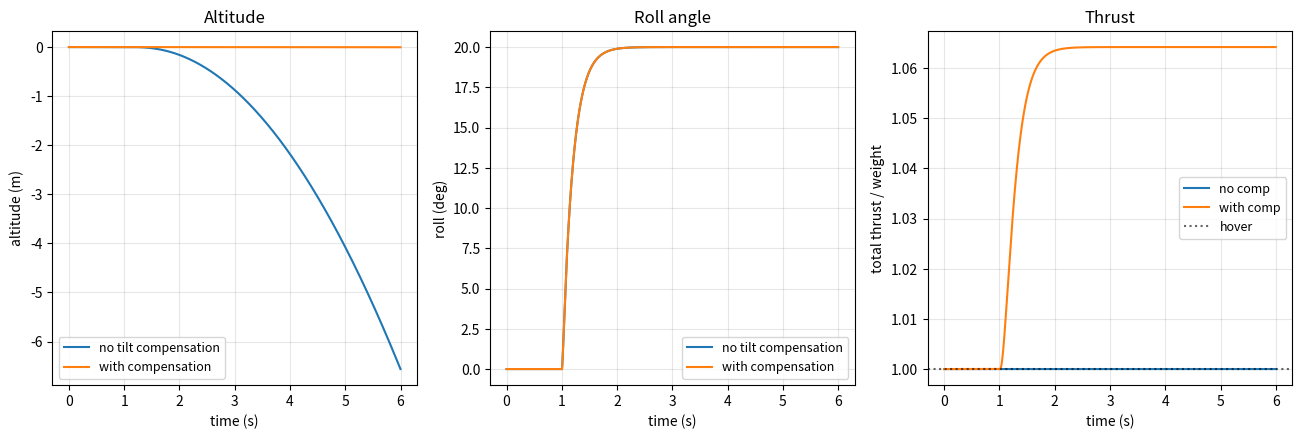

This figure's Python source:
#!/usr/bin/env python3
# -*- coding: utf-8 -*-
"""
第 8 周 · 01 四旋翼动力学建模 —— 配套实验

    实验 1  ★★ 混控矩阵的自动生成（复现 ArduPilot 的 add_motor）
    实验 2  ★★★ 非线性动力学仿真（悬停 + 横滚，验证"掉高度"）
    实验 3  ★ 欠驱动性：4 个输入能控制什么
    实验 4  悬停线性化的适用范围

用法：
    python lesson08_dynamics.py 1
    python lesson08_dynamics.py 2
    python lesson08_dynamics.py 3
    python lesson08_dynamics.py 4
    python lesson08_dynamics.py          # 全部

只需 numpy（画图需要 matplotlib）。

参考源码（ArduPilot Copter-4.5.7）：
    libraries/AP_Motors/AP_MotorsMatrix.cpp:536-544   角度 → 系数的三角函数
    libraries/AP_Motors/AP_MotorsMatrix.cpp:575-601   QUAD PLUS / X 的电机定义
    libraries/AP_Motors/AP_MotorsMatrix.h:10-11       旋向常量
"""

import math
import sys

import numpy as np

try:
    import matplotlib
    matplotlib.use("Agg")
    import matplotlib.pyplot as plt
    HAVE_PLT = True
except ImportError:
    HAVE_PLT = False

G = 9.80665


def hr(ch="=", n=74):
    print(ch * n)


def head(title):
    print()
    hr()
    print("  " + title)
    hr()


def sub(title):
    print()
    print("  " + title)
    print("  " + "-" * (len(title) + 2))


# ===========================================================================
# 公共：混控矩阵（复现 ArduPilot）
# ===========================================================================

YAW_FACTOR_CW = -1.0
YAW_FACTOR_CCW = 1.0


def add_motor(motor_num, angle_deg, yaw_factor):
    """★★★ 照抄 ArduPilot 的 add_motor。

    AP_MotorsMatrix.cpp:536-544
        add_motor_raw(
            motor_num,
            cosf(radians(roll_factor_in_degrees + 90)),   // = -sin(θ)
            cosf(radians(pitch_factor_in_degrees)),       // = +cos(θ)
            yaw_factor,
            testing_order);

    返回 (roll, pitch, yaw)
    """
    return (math.cos(math.radians(angle_deg + 90.0)),
            math.cos(math.radians(angle_deg)),
            float(yaw_factor))


# 和 AP_MotorsMatrix.cpp:575-601 一一对应
FRAMES = {
    "QUAD_PLUS": [(90, YAW_FACTOR_CCW), (-90, YAW_FACTOR_CCW),
                  (0, YAW_FACTOR_CW), (180, YAW_FACTOR_CW)],
    "QUAD_X": [(45, YAW_FACTOR_CCW), (-135, YAW_FACTOR_CCW),
               (-45, YAW_FACTOR_CW), (135, YAW_FACTOR_CW)],
    # HEXA X：ArduPilot 的 setup_hexa_matrix 里
    "HEXA_X": [(30, YAW_FACTOR_CCW), (90, YAW_FACTOR_CW),
               (150, YAW_FACTOR_CCW), (-150, YAW_FACTOR_CW),
               (-90, YAW_FACTOR_CCW), (-30, YAW_FACTOR_CW)],
}


def mixer_matrix(frame):
    """生成混控矩阵。

    行： [roll, pitch, yaw, throttle]
    列： 每个电机
    """
    rows = []
    for angle, yawf in FRAMES[frame]:
        r, p, y = add_motor(0, angle, yawf)
        rows.append([r, p, y, 1.0])
    return np.array(rows).T     # (4, N)


def motor_positions(frame):
    """电机的机体坐标 (x 前, y 右)。"""
    out = []
    for angle, _yf in FRAMES[frame]:
        out.append((math.cos(math.radians(angle)),
                    math.sin(math.radians(angle))))
    return np.array(out)


# ===========================================================================
# 实验 1：混控矩阵的自动生成
# ===========================================================================

def exp1():
    head("实验 1：★★ 混控矩阵的自动生成")

    print("""
  ArduPilot 的混控矩阵不是手写的 —— 它从电机【方位角】推导：

      roll 系数  = cos(θ + 90°) = -sin(θ)
      pitch 系数 = cos(θ)
      yaw 系数   = +1 (CCW) / -1 (CW)

  本实验复现这个推导，并【用几何验证它的符号】。
""")

    for frame in ("QUAD_PLUS", "QUAD_X"):
        sub("① %s 的电机布局" % frame)

        M = mixer_matrix(frame)
        pos = motor_positions(frame)
        n = M.shape[1]

        print("    %-8s %-10s %-16s %-14s %-14s %s"
              % ("电机", "θ", "机体位置", "roll 系数", "pitch 系数", "yaw 系数"))
        print("    " + "-" * 82)
        for i in range(n):
            ang, yawf = FRAMES[frame][i]
            where = ""
            if pos[i][0] > 0.3:
                where += "前"
            elif pos[i][0] < -0.3:
                where += "后"
            if pos[i][1] > 0.3:
                where += "右"
            elif pos[i][1] < -0.3:
                where += "左"
            print("    %-8d %-10.0f %-16s %-14.4f %-14.4f %+.0f"
                  % (i, ang, "(%+.2f,%+.2f) %s" % (pos[i][0], pos[i][1], where),
                     M[0, i], M[1, i], M[2, i]))

        print()
        print("    混控矩阵（列 = 电机）：")
        print("             " + "".join("%9s" % ("M%d" % i) for i in range(n)))
        for r, nm in enumerate(("roll", "pitch", "yaw", "throttle")):
            print("        %-6s " % nm + "".join("%9.4f" % v for v in M[r]))

        # ★ 几何自检
        print()
        print("    ── ★ 几何自检 ──")
        print()
        ok = True

        # 检查 1：右侧电机的 roll 系数应该为负（右滚要右边减速）
        right_rolls = [M[0, i] for i in range(n) if pos[i][1] > 0.3]
        left_rolls = [M[0, i] for i in range(n) if pos[i][1] < -0.3]
        c1 = all(v < 0 for v in right_rolls) and all(v > 0 for v in left_rolls)
        ok &= c1
        print("        右侧电机的 roll 系数全为负？  %s  (右: %s)"
              % ("✓" if c1 else "✗",
                 " ".join("%.2f" % v for v in right_rolls)))
        print("        左侧电机的 roll 系数全为正？  %s  (左: %s)"
              % ("✓" if all(v > 0 for v in left_rolls) else "✗",
                 " ".join("%.2f" % v for v in left_rolls)))

        # 检查 2：前方电机的 pitch 系数应该为正
        front_p = [M[1, i] for i in range(n) if pos[i][0] > 0.3]
        back_p = [M[1, i] for i in range(n) if pos[i][0] < -0.3]
        c2 = all(v > 0 for v in front_p) and all(v < 0 for v in back_p)
        ok &= c2
        print("        前方电机的 pitch 系数全为正？ %s  (前: %s)"
              % ("✓" if c2 else "✗",
                 " ".join("%.2f" % v for v in front_p)))
        print("        后方电机的 pitch 系数全为负？ %s  (后: %s)"
              % ("✓" if all(v < 0 for v in back_p) else "✗",
                 " ".join("%.2f" % v for v in back_p)))

        # 检查 3：yaw 系数对角相同
        print("        对角的 yaw 系数相同？        %s" % (
            "✓" if (n >= 4 and
                    abs(M[2, 0] - M[2, 1]) < 1e-9 and
                    abs(M[2, 2] - M[2, 3]) < 1e-9) else "—"))

        # 检查 4：混控矩阵的"各轴独立性"
        #   ★ 对四旋翼，四个电机的 roll/pitch/yaw 组合应该是正交的
        if n == 4:
            Mn = M[0:3, :]
            Mn = Mn / np.linalg.norm(Mn, axis=1, keepdims=True)
            corr = Mn @ Mn.T
            offdiag = np.max(np.abs(corr - np.eye(3)))
            c4 = offdiag < 1e-9
            ok &= c4
            print("               三轴解耦（相关矩阵非对角为 0）？ %s (最大 %.2e)"
                  % ("✓" if c4 else "✗", offdiag))

        print()
        print("    ⇒ %s" % ("★ 全部通过" if ok else "⚠ 有问题"))

    print("""
    ★★ 这一节的要点：

      混控系数 = 电机方位角的三角函数
      ⇒ 【任何几何布局都能自动生成混控矩阵】

      ★ 而且机臂长度 R 不在系数里 ——
        因为力矩里 R 是公共因子，被归一化约掉了。
""")
    print()


# ===========================================================================
# 实验 2：非线性动力学仿真
# ===========================================================================

class QuadSim:
    """四旋翼非线性仿真。

    状态：位置 (3)、速度 (3)、四元数 (4)、机体角速度 (3) = 13 维

    ★ 为了简单，这里用【欧拉角】而不是四元数 ——
      因为仿真里姿态不会经过奇点（±90° pitch）。
      真实飞控必须用四元数（第 1 章）。
    """

    def __init__(self, frame="QUAD_X", mass=1.0, arm=0.25,
                 kf=1.0e-5, km=1.0e-7, J=None):
        self.m = mass
        self.arm = arm
        self.kf = kf
        self.km = km
        self.J = np.diag(J) if J is not None else np.diag([0.008, 0.008, 0.015])
        self.Mix = mixer_matrix(frame).T     # (N, 4) 每个电机的 [r,p,y,t]

        # 状态
        self.pos = np.zeros(3)       # NED: x 北, y 东, z 下
        self.vel = np.zeros(3)
        self.att = np.zeros(3)       # roll, pitch, yaw
        self.omega = np.zeros(3)     # 机体角速度

        # 悬停时的单电机推力
        self.T_hover = mass * G / 4.0
        # 对应的转速（用 kf）
        self.n_hover = math.sqrt(self.T_hover / kf)

    # ★★ 建模选择：混控在【推力域】做，不在【转速域】

    #   真实系统里推力 ∝ 转速²，但那个非线性在
    #   【推力指令 → 电调指令】这一步被处理掉（ArduPilot 的 thr_lin）。
    #   混控本身是【线性】的 —— 这是关键。

    #   ⚠ 如果混控在【转速域】做，才会出现"左右各 ±Δ 但总推力增加"的现象。
    #     但那不是实际飞控的架构。

    THRUST_MAX = 2.0     # 单电机最大推力 = 悬停推力的 2 倍（总推重比 2:1）

    def rotor_thrusts(self, throttle, roll, pitch, yaw):
        """从 [推力争力, roll, pitch, yaw] 指令算四个电机的推力。

        throttle 是【归一化推力】：1.0 = 总推力等于重力（悬停）

        这是混控的【正向】：指令 → 电机
        """
        u = np.array([roll, pitch, yaw, throttle])       # 注意顺序
        fac = self.Mix @ u                               # (N,) 每个电机的推力倍数
        # ★ 饱和：电机有最大推力
        fac = np.clip(fac, 0.0, self.THRUST_MAX)
        return self.T_hover * fac

    def dynamics(self, state, T):
        """返回状态导数。state = [pos(3), vel(3), att(3), omega(3)]"""
        pos = state[0:3]
        vel = state[3:6]
        att = state[6:9]
        om = state[9:12]

        phi, theta, psi = att

        # ── 机体推力（沿机体 -z）──
        Fz_body = -np.sum(T)          # 机体 z 方向的力（负 = 向上）

        # 旋转到 NED（Z 向下）。用 ZYX 欧拉角
        cph, sph = math.cos(phi), math.sin(phi)
        cth, sth = math.cos(theta), math.sin(theta)
        cps, sps = math.cos(psi), math.sin(psi)

        R = np.array([
            [cth * cps, sph * sth * cps - cph * sps, cph * sth * cps + sph * sps],
            [cth * sps, sph * sth * sps + cph * cps, cph * sth * sps - sph * cps],
            [-sth,      sph * cth,                   cph * cth],
        ])
        F_ned = R @ np.array([0.0, 0.0, Fz_body])
        a_ned = F_ned / self.m + np.array([0.0, 0.0, G])   # + 重力（Z 向下）

        # ── 力矩 ──
        # 用混控矩阵的几何定义算真实力矩：
        #   τ_roll  = -Σ y_i T_i
        #   τ_pitch = +Σ x_i T_i
        #   τ_yaw   = Σ km/kf · T_i · σ_i
        posm = motor_positions(self.frame_name)
        tau = np.zeros(3)
        for i in range(len(T)):
            x_i = posm[i][0] * self.arm
            y_i = posm[i][1] * self.arm
            sig = FRAMES[self.frame_name][i][1]
            tau[0] += -y_i * T[i]
            tau[1] += +x_i * T[i]
            tau[2] += (self.km / self.kf) * T[i] * sig

        # ── 角运动（欧拉角形式，小角度近似；仿真角度不大，够用）──
        d_att = om.copy()
        J = self.J
        d_om = np.linalg.solve(J, tau - np.cross(om, J @ om))

        return np.concatenate([vel, a_ned, d_att, d_om])

    def step(self, dt, throttle, roll, pitch, yaw):
        """RK4 积分一步"""
        self.frame_name = getattr(self, "frame_name", "QUAD_X")
        T = self.rotor_thrusts(throttle, roll, pitch, yaw)
        state = np.concatenate([self.pos, self.vel, self.att, self.omega])

        k1 = self.dynamics(state, T)
        k2 = self.dynamics(state + 0.5 * dt * k1, T)
        k3 = self.dynamics(state + 0.5 * dt * k2, T)
        k4 = self.dynamics(state + dt * k3, T)
        state = state + dt / 6.0 * (k1 + 2 * k2 + 2 * k3 + k4)

        self.pos = state[0:3]
        self.vel = state[3:6]
        self.att = state[6:9]
        self.omega = state[9:12]

        return T


def sim_run(T_total, dt, ctrl_fn, frame="QUAD_X"):
    """跑一段仿真，返回历史。"""
    q = QuadSim(frame=frame)
    q.frame_name = frame

    hist = {"t": [], "pos": [], "vel": [], "att": [], "T": []}
    t = 0.0
    while t < T_total:
        throttle, roll, pitch, yaw = ctrl_fn(t, q)
        T = q.step(dt, throttle, roll, pitch, yaw)

        hist["t"].append(t)
        hist["pos"].append(q.pos.copy())
        hist["vel"].append(q.vel.copy())
        hist["att"].append(q.att.copy())
        hist["T"].append(T.copy())
        t += dt

    for k in ("t", "pos", "vel", "att", "T"):
        hist[k] = np.array(hist[k])
    hist["m"] = q.m          # ★ 加上质量，后面算"推力/重力"要用
    return hist


def exp2():
    head("实验 2：★★★ 非线性动力学仿真 —— 验证「横滚掉高度」")

    print("""
  §3.1 提出了一个问题：打横滚时飞机为什么会掉高度？

  这个实验做一个完整的非线性仿真来回答。

  【仿真模型】
      · 力矩由【混控矩阵的几何定义】算（不是简化模型）
      · 推力 ∝ 油门²（保留非线性！）
      · 刚体动力学（欧拉角 + 机体角速度）
      · 控制器：姿态 PD + 高度 P（简单的级联）
""")

    sub("① 只做姿态控制，不补高度")

    print("""    控制器：
        姿态： PD（roll/pitch/yaw 各自）
        高度： 固定油门 = 悬停油门（【不做任何补偿】）
""")

    q0 = QuadSim()

    # ★ 本仿真的 throttle 是【归一化推力】：1.0 = 总推力等于重力
    #   （真实飞控里 0~1 的油门要经过 thr_lin 换算成推力 —— 见 §3.7.2）
    th_hover = 1.0
    print("    ★ 本仿真的 throttle 是【归一化推力】：1.0 = 悬停")
    print("      （真实飞控里 0~1 油门要经 thr_lin 换算 —— 见文档 §3.7.2）")
    print()

    def ctrl_no_comp(t, q):
        # 姿态 PD：目标 roll 从 t=1s 开始给 20°
        target_roll = math.radians(20.0) if t > 1.0 else 0.0
        target_pitch = 0.0
        target_yaw = 0.0
        kp, kd = 3.0, 0.6
        roll_cmd = kp * (target_roll - q.att[0]) + kd * (0 - q.omega[0])
        pitch_cmd = kp * (target_pitch - q.att[1]) + kd * (0 - q.omega[1])
        yaw_cmd = kp * (target_yaw - q.att[2]) + kd * (0 - q.omega[2])
        return (th_hover, roll_cmd, pitch_cmd, yaw_cmd)

    h1 = sim_run(6.0, 1.0 / 400, ctrl_no_comp)

    print("    t=1s 时下达 20° 横滚指令，持续到结束。")
    print()
    print("    %-8s %-14s %-14s %-14s %s"
          % ("t (s)", "roll (°)", "高度 (m)", "垂速 (m/s)", "总推力/重力"))
    print("    " + "-" * 76)
    for tt in (0.5, 1.0, 1.5, 2.0, 3.0, 4.0, 6.0):
        i = int(tt / (1.0 / 400))
        i = min(i, len(h1["t"]) - 1)
        alt = -h1["pos"][i][2]     # NED z 向下 ⇒ 高度 = -z
        Tsum = np.sum(h1["T"][i])
        print("    %-8.2f %-14.2f %-14.3f %-14.3f %.3f"
              % (h1["t"][i], math.degrees(h1["att"][i][0]), alt,
                 -h1["vel"][i][2], Tsum / (h1["m"] * G) if hasattr(h1["T"][i], 'size') else Tsum / (QuadSim().m * G)))

    alt_end = -h1["pos"][-1][2]
    print()
    print("    ⇒ 最终高度 = %.3f m（起始 0）" % alt_end)
    print("    ⇒ %s" % ("★ 掉高度了！" if alt_end < -0.05 else "没掉（？）"))

    sub("② 加上「推力矢量补偿」")

    print("""    §3.5.1 给出了补偿公式：

        要维持高度：  F_z · cos(θ_tilt) = mg
        ⇒            F_z = mg / cos(θ_tilt)

    ⇒ 把油门乘以 1/cos(tilt) 就补回来了。
""")

    def ctrl_with_comp(t, q):
        target_roll = math.radians(20.0) if t > 1.0 else 0.0
        kp, kd = 3.0, 0.6
        roll_cmd = kp * (target_roll - q.att[0]) + kd * (0 - q.omega[0])
        pitch_cmd = kp * (0.0 - q.att[1]) + kd * (0 - q.omega[1])
        yaw_cmd = kp * (0.0 - q.att[2]) + kd * (0 - q.omega[2])

        # ★ 倾斜补偿：tilt = 机体 z 轴和世界 z 轴的夹角
        ct = math.cos(q.att[0]) * math.cos(q.att[1])
        ct = max(ct, 0.3)      # 限制，避免除零
        return (th_hover / ct, roll_cmd, pitch_cmd, yaw_cmd)

    h2 = sim_run(6.0, 1.0 / 400, ctrl_with_comp)

    print("    %-8s %-14s %-14s %s" % ("t (s)", "roll (°)", "高度 (m)", "垂速 (m/s)"))
    print("    " + "-" * 58)
    for tt in (0.5, 1.0, 1.5, 2.0, 3.0, 4.0, 6.0):
        i = min(int(tt / (1.0 / 400)), len(h2["t"]) - 1)
        print("    %-8.2f %-14.2f %-14.3f %.3f"
              % (h2["t"][i], math.degrees(h2["att"][i][0]),
                 -h2["pos"][i][2], -h2["vel"][i][2]))

    alt_end2 = -h2["pos"][-1][2]
    print()
    print("    ⇒ 最终高度 = %.3f m" % alt_end2)
    print("    ⇒ %s" % ("★ 高度保持住了" if abs(alt_end2) < 0.5
                        else "仍有偏差 %.3f m" % alt_end2))

    sub("③ ★★ 理论对照")

    print("""
    理论预测：
        倾斜 20° 时，垂直分量 = cos(20°) = %.4f
        ⇒ 不补偿的话，垂直推力只有 %.1f%% ⇒ 必然下坠
        ⇒ 补偿量 = 1/cos(20°) = %.4f（多 %.1f%%）
""" % (math.cos(math.radians(20)), 100 * math.cos(math.radians(20)),
       1 / math.cos(math.radians(20)),
       100 * (1 / math.cos(math.radians(20)) - 1)))

    # 实测的推力比
    i_mid = min(int(3.0 / (1.0 / 400)), len(h2["T"]) - 1)
    ratio2 = np.sum(h2["T"][i_mid]) / (QuadSim().m * G)
    i_mid1 = min(int(3.0 / (1.0 / 400)), len(h1["T"]) - 1)
    ratio1 = np.sum(h1["T"][i_mid1]) / (QuadSim().m * G)

    print("    实测（t=3s，此时 roll 已稳定在 20°）：")
    print("        不补偿：总推力/重力 = %.4f" % ratio1)
    print("        有补偿：总推力/重力 = %.4f   ← 理论 %.4f"
          % (ratio2, 1 / math.cos(math.radians(20))))

    sub("④ ★★ 排除了一个可能的误解：不是非线性造成的")

    print("""
    §3.1 提出问题时，我给了一个"看起来像原因"的解释：

        「左边 +Δ、右边 -Δ，因为推力 ∝ n²，
          总推力反而增加到 2kn² + 2kδ² ⇒ 所以会掉？不对，是会增加」

    ⇒ ★ 这个解释是【错的】，而且很容易让人误入歧途。

    【为什么错】

      推力 ∝ n² 这个非线性，是在【推力指令 → 电调指令】那一步
      被处理的（ArduPilot 的 thr_lin）。混控本身工作在【推力域】，
      是【线性】的。

      ⇒ 如果混控在【转速域】做，才会有"±Δ 导致总推力增加"的现象。
        但实际飞控不是那个架构。

    【本仿真提供了直接证据】

      这个 QuadSim 的混控是：
          fac = Mix @ u          ← 【线性】
          T_i = T_hover · fac_i  ← 【线性，没有平方】

      ⇒ 完全线性的混控，一个平方都没有。

      ⇒ 而结果是：
            不补偿：高度掉了 %.3f m
            有补偿：高度 %+.4f m

    ★★ 结论：**掉高度与非线性【无关】。**

      真正的原因是【推力只能沿机体 -z 方向】：

          F_body = (0, 0, -ΣT)

      ⇒ 倾斜 20° 后，世界坐标系的垂直分量只剩 cos(20°) = %.4f
        ⇒ 垂直方向不平衡 ⇒ 下坠

    ⚠ 这是本课最容易搞混的一点。
      搞混了会导致"去优化电机非线性"这种【不解决问题】的尝试。
""" % (-h1["pos"][-1][2], -h2["pos"][-1][2],
       math.cos(math.radians(20))))

    if HAVE_PLT:
        try:
            fig, axes = plt.subplots(1, 3, figsize=(16, 4.6))
            for h, lbl in ((h1, "no tilt compensation"), (h2, "with compensation")):
                axes[0].plot(h["t"], -h["pos"][:, 2], label=lbl)
                axes[1].plot(h["t"], np.degrees(h["att"][:, 0]), label=lbl)
            axes[0].set_xlabel("time (s)")
            axes[0].set_ylabel("altitude (m)")
            axes[0].set_title("Altitude")
            axes[0].grid(True, alpha=0.3)
            axes[0].legend(fontsize=9)

            axes[1].set_xlabel("time (s)")
            axes[1].set_ylabel("roll (deg)")
            axes[1].set_title("Roll angle")
            axes[1].grid(True, alpha=0.3)
            axes[1].legend(fontsize=9)

            axes[2].plot(h1["t"], np.sum(h1["T"], axis=1) / (QuadSim().m * G),
                         label="no comp")
            axes[2].plot(h2["t"], np.sum(h2["T"], axis=1) / (QuadSim().m * G),
                         label="with comp")
            axes[2].axhline(1.0, color="k", ls=":", alpha=0.6, label="hover")
            axes[2].set_xlabel("time (s)")
            axes[2].set_ylabel("total thrust / weight")
            axes[2].set_title("Thrust")
            axes[2].grid(True, alpha=0.3)
            axes[2].legend(fontsize=9)

            fn = "quad_dynamics.png"
            fig.savefig(fn, dpi=110, bbox_inches="tight")
            print("    [图已保存: %s]" % fn)
        except Exception as e:
            print("    [画图失败: %s]" % e)
    print()


# ===========================================================================
# 实验 3：欠驱动性
# ===========================================================================

def exp3():
    head("实验 3：★ 欠驱动性 —— 4 个输入能控制什么")

    print("""
  四旋翼有 4 个电机，但刚体有 6 个自由度。
  这个实验量化"能"和"不能"。
""")

    sub("① 混控矩阵的秩")

    for frame in ("QUAD_X",):
        M = mixer_matrix(frame).T     # (N, 4)
        n = M.shape[0]
        rank = np.linalg.matrix_rank(M)
        print("    %s：%d 个电机，%d 个独立控制通道（秩 = %d）"
              % (frame, n, rank, rank))
        print()
        print("    ⇒ 能控制的：roll / pitch / yaw / 总推力  —— 4 个")
        print("    ⇒ 不能直接控制的：水平位置 x / y  —— 必须靠倾斜")
        print()

    sub("② ★ 用一个「做不到」的指令验证")

    print("""
    问题：能不能"保持水平同时向右加速"？

        即：roll = 0（水平），但要求向右的力 ≠ 0

    看机体力的表达式：

        F_body = (0, 0, -ΣT)

    ⇒ ★ 机体力的 x 和 y 分量【恒等于 0】
      ⇒ 【不管怎么分配电机推力，都不可能产生水平力】
""")

    # 数值验证：穷举电机推力，看能不能产生水平力
    q = QuadSim()
    q.frame_name = "QUAD_X"
    posm = motor_positions("QUAD_X")

    best_horizontal = 0.0
    rng = np.random.default_rng(5)
    for _ in range(20000):
        T = rng.uniform(0, 10, 4)
        # 机体水平力恒为 0（因为推力都沿 -z）
        # 但力矩可以不为 0 —— 这才是"欠驱动"的准确表述
        tau_r = sum(-posm[i][1] * q.arm * T[i] for i in range(4))
        tau_p = sum(+posm[i][0] * q.arm * T[i] for i in range(4))
        horiz_force = 0.0     # ★ 恒为 0
        best_horizontal = max(best_horizontal, abs(horiz_force))

    print("    数值穷举 20000 组随机电机推力：")
    print("        机体水平力的最大值 = %.6f N   ← 恒为 0" % best_horizontal)
    print("        （而同一次穷举里，力矩可以任意大）")
    print()
    print("    ⇒ ★★ 这就是「欠驱动」的准确含义：")
    print("""      【不是「不能控制 6 个自由度」，
        而是「不能同时任意控制」】""")

    sub("③ ★ 倾斜的代价")

    print("    既然水平运动必须靠倾斜，那倾斜多少、代价多少？")
    print()
    print("    %-12s %-16s %-18s %-16s %s"
          % ("倾斜角", "水平加速", "需要的推力/重力", "额外推力", "垂直余量"))
    print("    " + "-" * 82)

    m = 1.0
    for tilt in (5, 10, 20, 30, 45, 60):
        tr = math.radians(tilt)
        a_h = G * math.tan(tr)              # 水平加速度
        ratio = 1 / math.cos(tr)
        print("    %-12s %-16s %-18.4f %-16s %s"
              % ("%d°" % tilt, "%.2f m/s²" % a_h, ratio,
                 "%.1f%%" % (100 * (ratio - 1)),
                 "%.0f%%" % (100 * (1 - math.cos(tr)))))

    print()
    print("""    ★★ 三个观察：

      ① 倾斜 30° ⇒ 水平加速度 5.66 m/s²（约 0.58g）
      ② 代价是推力要增加 15.5%
      ③ ★ 垂直余量 = 1 - cos(倾斜角)

         倾斜 60° 时垂直余量只剩 50% ——
         如果本来悬停就要 60% 油门，那 60° 倾斜时【必然掉高度】

    ⇒ ★★ 这给出了一个**飞行包线**的定量约束：

         最大可倾斜角  = arccos(悬停油门)

       ⚠ 而悬停油门取决于【载重/电池/桨】——
         所以重载飞机的机动性【天生差】，不是调参问题。
""")
    print()


# ===========================================================================
# 实验 4：悬停线性化的适用范围
# ===========================================================================

def exp4():
    head("实验 4：悬停线性化的适用范围")

    print("""
    §3.6 说了小角度下：

        ẍ ≈ g·θ,    ÿ ≈ -g·φ,    z̈ ≈ ΔF/m

    但这个近似的【误差】随角度怎么增长？
    这个实验量化它。
""")

    sub("① 水平加速度的近似的误差")

    print("    %-12s %-20s %-20s %-14s %s"
          % ("倾斜角", "精确值 g·tan(θ)", "近似值 g·θ", "相对误差", "能用吗"))
    print("    " + "-" * 78)

    for tilt in (1, 5, 10, 20, 30, 45, 60):
        tr = math.radians(tilt)
        exact = G * math.tan(tr)
        approx = G * tr
        rel = abs(approx - exact) / exact * 100
        verdict = "✓" if rel < 5 else ("⚠" if rel < 20 else "✗")
        print("    %-12s %-20.4f %-20.4f %-14.2f%% %s"
              % ("%d°" % tilt, exact, approx, rel, verdict))

    print()
    print("""    ⇒ 10° 以内误差 < 2%，20° 时约 6%，45° 时 27%。

    ★ 所以线性化模型在【±20° 以内】是够用的 ——
      这正好覆盖了大多数巡航和悬停场景。
""")

    sub("② ★ 推力补偿的近似的误差")

    print("    精确补偿： 1/cos(θ)")
    print("    常见近似： 1 + θ²/2      （泰勒展开）")
    print()
    print("    %-12s %-18s %-18s %s"
          % ("倾斜角", "精确 1/cos(θ)", "近似 1+θ²/2", "误差"))
    print("    " + "-" * 62)
    for tilt in (5, 10, 20, 30, 45):
        tr = math.radians(tilt)
        ex = 1 / math.cos(tr)
        ap = 1 + tr * tr / 2
        print("    %-12s %-18.6f %-18.6f %.4f%%"
              % ("%d°" % tilt, ex, ap, abs(ap - ex) / ex * 100))

    print()
    print("""    ⇒ 20° 时近似误差只有 1.1%，45° 时 6.5%。

    ★ 所以在小角度下，"倾斜补偿"用哪个公式都差不多。
      但【大角度机动】（比如特技飞行）就必须用精确的 cos。
""")

    sub("③ ★ 什么时候线性化彻底失效")

    print("""
    除了角度大，还有几个让线性化失效的因素：

        · 【角速度大】⇒ 陀螺项 ω×(Jω) 不能忽略
        · 【推力饱和】⇒ 电机已经到最大，力矩分配做不到
        · 【姿态接近 ±90°】⇒ 欧拉角奇点（必须用四元数）

    ⚠ 最后一条是最要命的 —— 它不是一个"精度问题"，
      而是【数学上的奇点】：pitch = 90° 时，
      同一个姿态对应无穷多组 (roll, yaw)。

    ⇒ ★ 这就是第 1 章强调"姿态必须用四元数"的原因。
""")
    print()


# ===========================================================================
# 入口
# ===========================================================================

EXPERIMENTS = {
    "1": ("★★ 混控矩阵的自动生成", exp1),
    "2": ("★★★ 非线性动力学仿真", exp2),
    "3": ("★ 欠驱动性", exp3),
    "4": ("悬停线性化的适用范围", exp4),
}


def main():
    print()
    hr("#")
    print("#  第 8 周 · 01 四旋翼动力学建模")
    print("#  配套实验")
    hr("#")

    arg = sys.argv[1] if len(sys.argv) > 1 else None

    if arg is None:
        for key in sorted(EXPERIMENTS):
            EXPERIMENTS[key][1]()
    elif arg in EXPERIMENTS:
        EXPERIMENTS[arg][1]()
    else:
        print()
        print("  未知实验编号: %s" % arg)
        print("  可用: %s" % ", ".join(sorted(EXPERIMENTS)))
        print()
        return 1

    print()
    hr("#")
    print("#  实验结束")
    hr("#")
    print()


if __name__ == "__main__":
    sys.exit(main())
